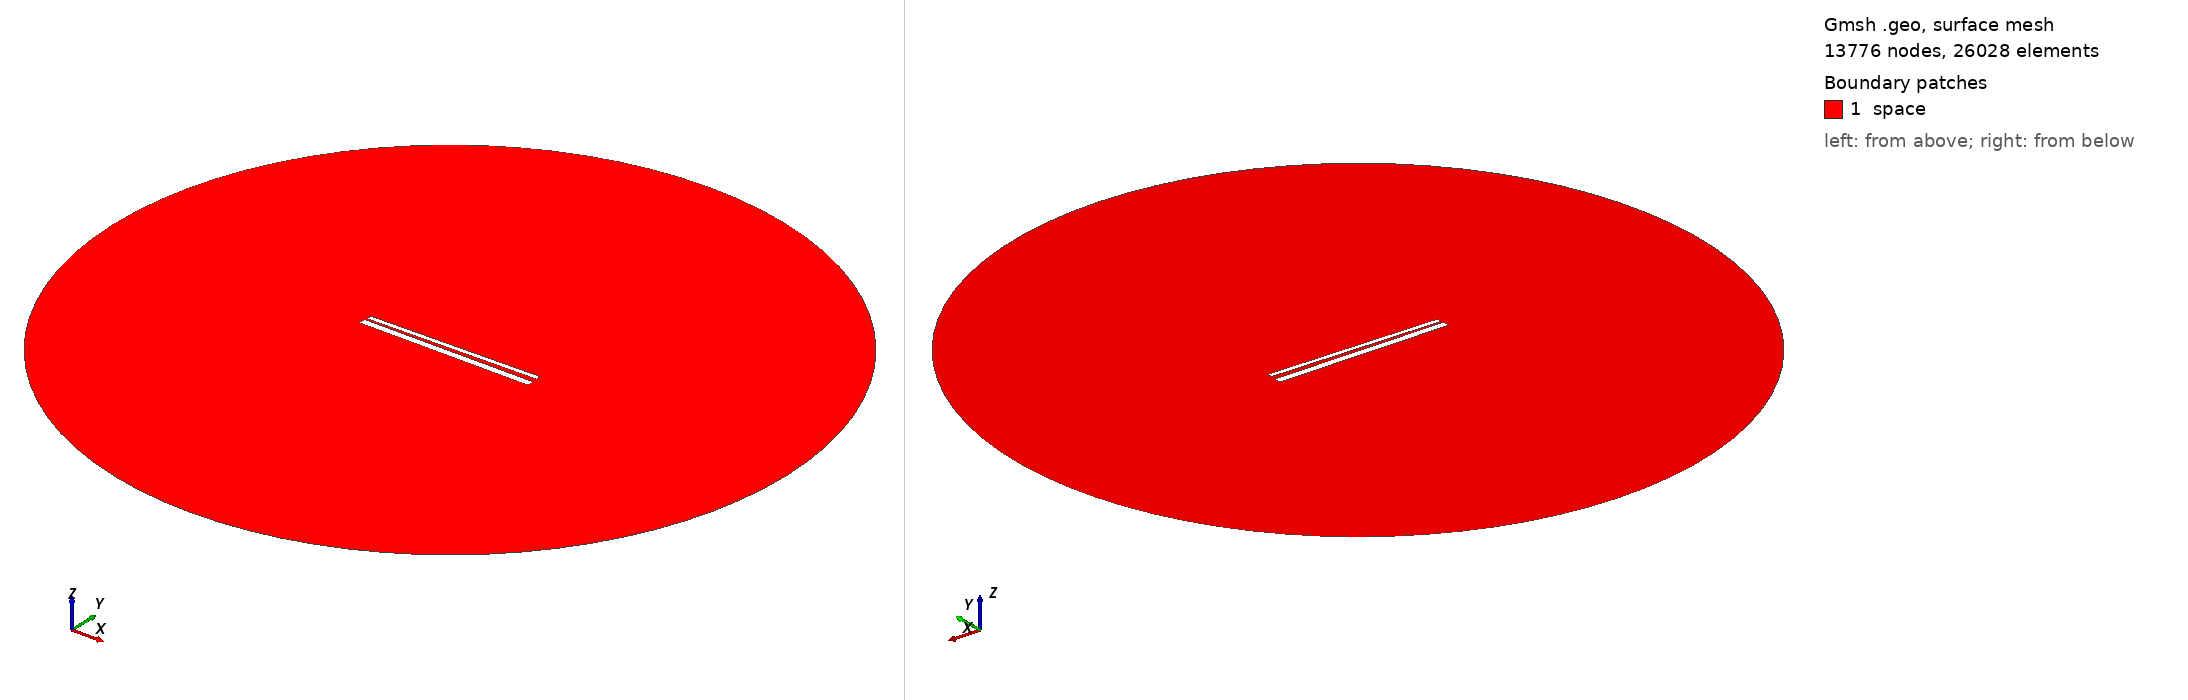

Gmsh geometry script, surface-meshed: 13776 nodes, 26028 surface elements. Boundary patches (legend numbers): 1 space. Left view from above one corner, right view from below the opposite corner. Legend entries are the model's physical surfaces. The drawing asked Gmsh for element sizes between 1% and 20% of the model's largest extent; the script's own settings can give other sizes.

=== 721.geo (drawn) ===
// Set the geometry kernel
SetFactory("OpenCASCADE");

//---------------------------------------
// Rectangles
//---------------------------------------

// Rectangle 1 (top)
Point(1) = {-49.51111111111111, 1.35, 0, 1.0};
Point(2) = {49.51111111111111, 1.35, 0, 1.0};
Point(3) = {49.51111111111111, 4.372222222222222, 0, 1.0};
Point(4) = {-49.51111111111111, 4.372222222222222, 0, 1.0};

Line(1) = {1, 2};
Line(2) = {2, 3};
Line(3) = {3, 4};
Line(4) = {4, 1};

Line Loop(1) = {1, 2, 3, 4};
Plane Surface(1) = {1};

Rotate { {0, 0, 1}, {0,  0.8611111111111112,  0}, 0.017 } {
  Surface{1};
}

// Rectangle 2 (bottom)
Point(5) = {-50,-0.8611111111111112, 0, 1.0};
Point(6) = { 50,-0.8611111111111112, 0, 1.0};
Point(7) = { 50,-4.861111111111111, 0, 1.0};
Point(8) = {-50,-4.861111111111111, 0, 1.0};

Line(5) = {5, 6};
Line(6) = {6, 7};
Line(7) = {7, 8};
Line(8) = {8, 5};

Line Loop(2) = {5, 6, 7, 8};
Plane Surface(2) = {2}; 


//---------------------------------------
// Circle
//---------------------------------------

// Define points
Point(9) = {0, 0, 0};        // Center
Point(10) = {200, 0, 0};     // Start point
Point(11) = {0, 200, 0};     // 90 degrees
Point(12) = {-200, 0, 0};    // 180 degrees
Point(13) = {0, -200, 0};    // 270 degrees

// Define circle arcs (each needs start, center, end)
Circle(9) = {10, 9, 11};
Circle(10) = {11, 9, 12};
Circle(11) = {12, 9, 13};
Circle(12) = {13, 9, 10};

// Define curve loop and surface if needed
Curve Loop(3) = {9, 10, 11, 12};
Surface(3) = {3};

// Subtract Rectangles from Circle
BooleanDifference{ Surface{3}; Delete; }{ Surface{1}; Surface{2}; Delete; }

//---------------------------------------
// Transfinite Lines and Surface
//---------------------------------------
r = 7;
Transfinite Line {1, 3} = 50*r Using Progression 1;
Transfinite Line {2, 4} = 2*r Using Progression 1;
Transfinite Line {5, 7} = 50*r Using Progression 1;
Transfinite Line {6, 8} = 2*r Using Progression 1;
Transfinite Line {9, 10, 11, 12} = 20 Using Progression 1;

//---------------------------------------
// Define Physical Groups
//---------------------------------------                

//--- Physical Curves
// Physical groups for boundaries
Physical Line("force_segment", 10) = {1};
Physical Line("upper_plate", 11) = {2, 3, 4};
Physical Line("lower_plate", 12) = {5, 6, 7, 8};
Physical Line("boundary", 20) = {9, 10, 11, 12};

//--- Physical Surfaces
Physical Surface("space", 30) = {3};

//---------------------------------------
// 6. Generate the Mesh
//---------------------------------------
Mesh 2;  // 2D mesh generation
